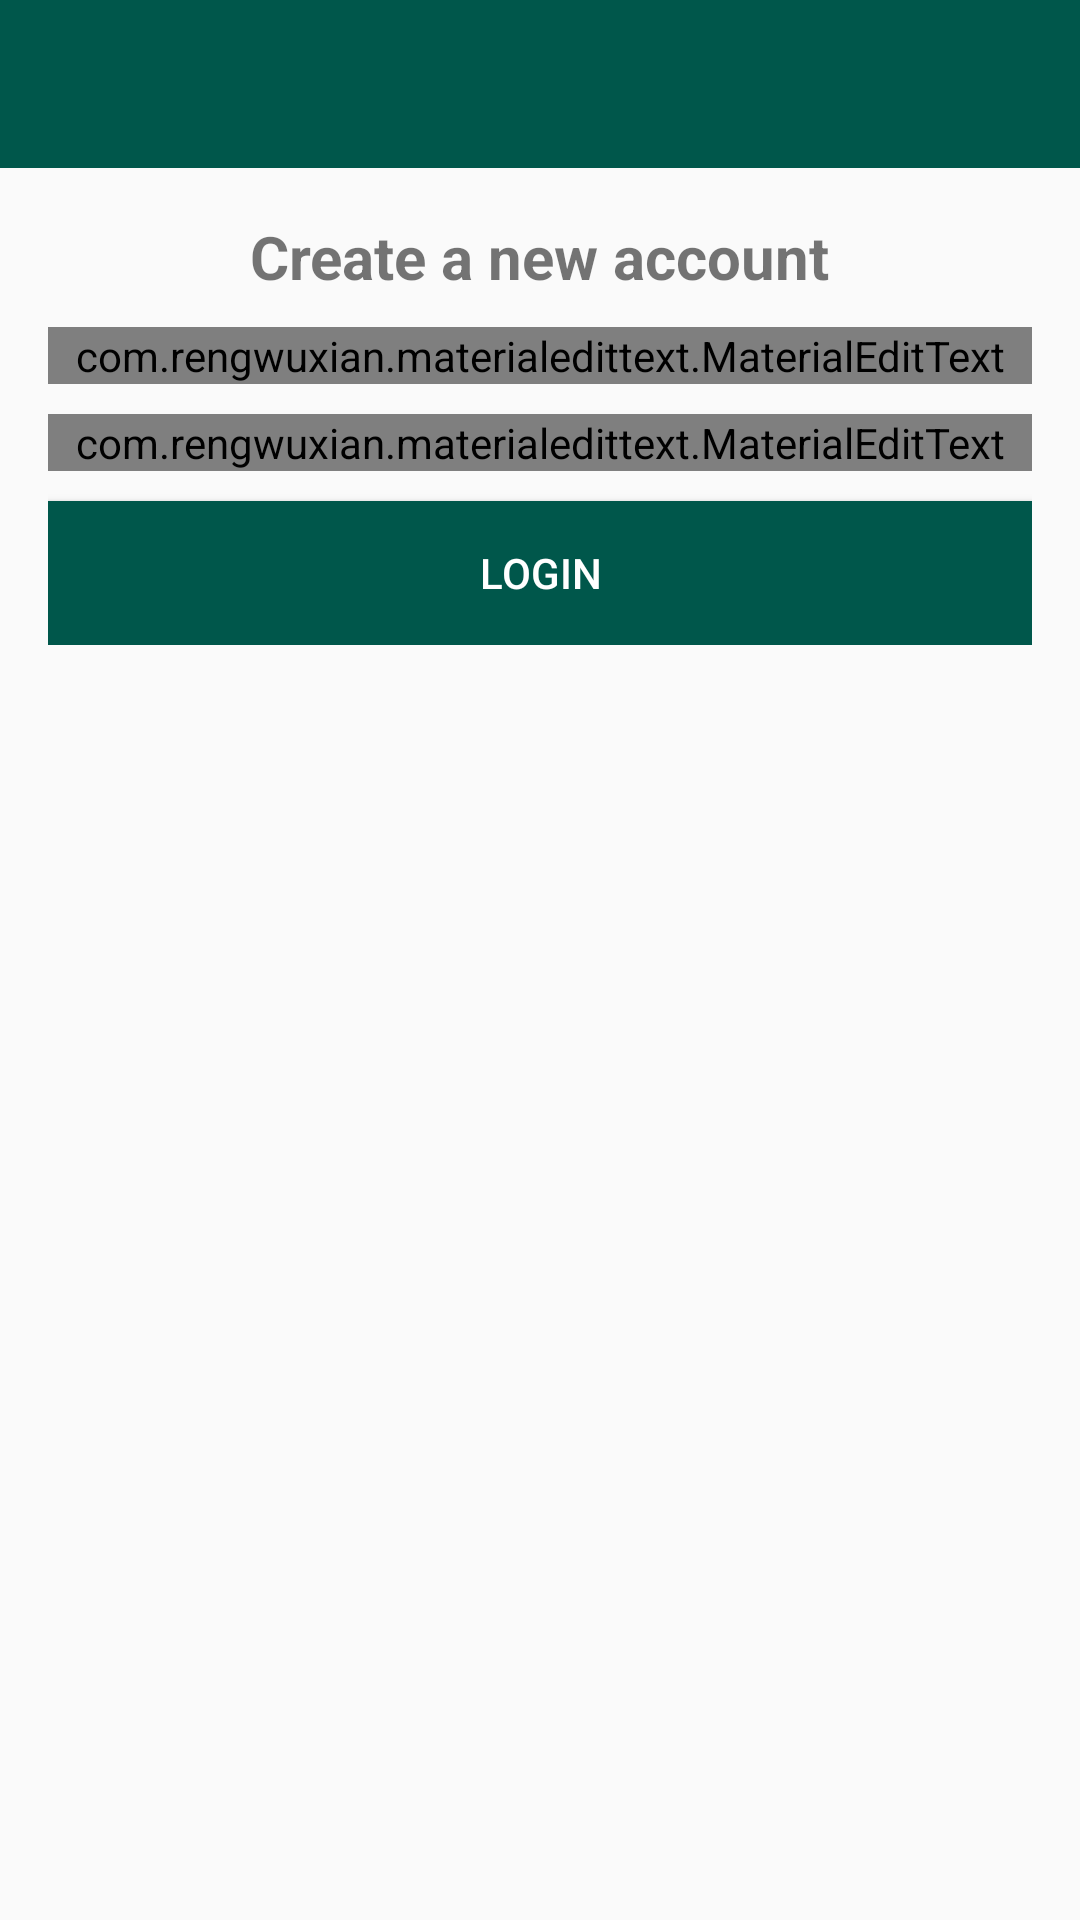

Layout XML and referenced resources for this Android screen:
<!-- AndroidManifest.xml: application theme AppTheme -->
<!-- res/layout/activity_login.xml -->
<?xml version="1.0" encoding="utf-8"?>
<RelativeLayout xmlns:android="http://schemas.android.com/apk/res/android"
    xmlns:tools="http://schemas.android.com/tools"
    xmlns:app="http://schemas.android.com/apk/res-auto"
    android:orientation="vertical"
    android:layout_width="match_parent"
    android:layout_height="match_parent"
    tools:context=".LoginActivity">

    <include
        android:id="@+id/toolbar"
        layout="@layout/bar_layout"
        android:layout_width="match_parent"
        android:layout_height="wrap_content" />

    <LinearLayout
        android:layout_width="match_parent"
        android:layout_height="wrap_content"
        android:orientation="vertical"
        android:gravity="center_horizontal"
        android:layout_below="@+id/toolbar"
        android:padding="16dp">
        <TextView
            android:layout_width="wrap_content"
            android:layout_height="wrap_content"
            android:text="Create a new account"
            android:textSize="20sp"
            android:textStyle="bold"
            />
        <com.rengwuxian.materialedittext.MaterialEditText
            android:layout_width="match_parent"
            android:layout_height="wrap_content"
            android:id="@+id/email"
            android:hint="email"
            android:inputType="textEmailAddress"
            android:layout_marginTop="10dp"
            app:met_floatingLabel="normal"
            />
        <com.rengwuxian.materialedittext.MaterialEditText
            android:layout_width="match_parent"
            android:layout_height="wrap_content"
            android:id="@+id/password"
            android:inputType="textPassword"
            android:hint="password"
            android:layout_marginTop="10dp"
            app:met_floatingLabel="normal"
            />
        <Button
            android:layout_width="match_parent"
            android:layout_height="match_parent"
            android:id="@+id/btn_login"
            android:text="login"
            android:background="@color/colorPrimaryDark"
            android:layout_marginTop="10dp"
            android:textColor="#ffff"/>

    </LinearLayout>

</RelativeLayout>
<!-- res/layout/bar_layout.xml (included above) -->
<?xml version="1.0" encoding="utf-8"?>
<androidx.appcompat.widget.Toolbar
    android:id="@+id/toolbar"
    xmlns:android="http://schemas.android.com/apk/res/android"
    android:layout_width="match_parent"
    android:layout_height="match_parent"
    android:background="@color/colorPrimaryDark">

</androidx.appcompat.widget.Toolbar>
<!-- resources referenced by this layout -->
<resources>
  <color name="colorPrimaryDark">#00574B</color>
  <style name="AppTheme" parent="Theme.AppCompat.Light.NoActionBar">
          
          <item name="colorPrimary">#5066E9</item>
          <item name="colorPrimaryDark">#226e6e</item>
          <item name="colorAccent">@color/colorAccent</item>
      </style>
  <color name="colorAccent">#D81B60</color>
</resources>
